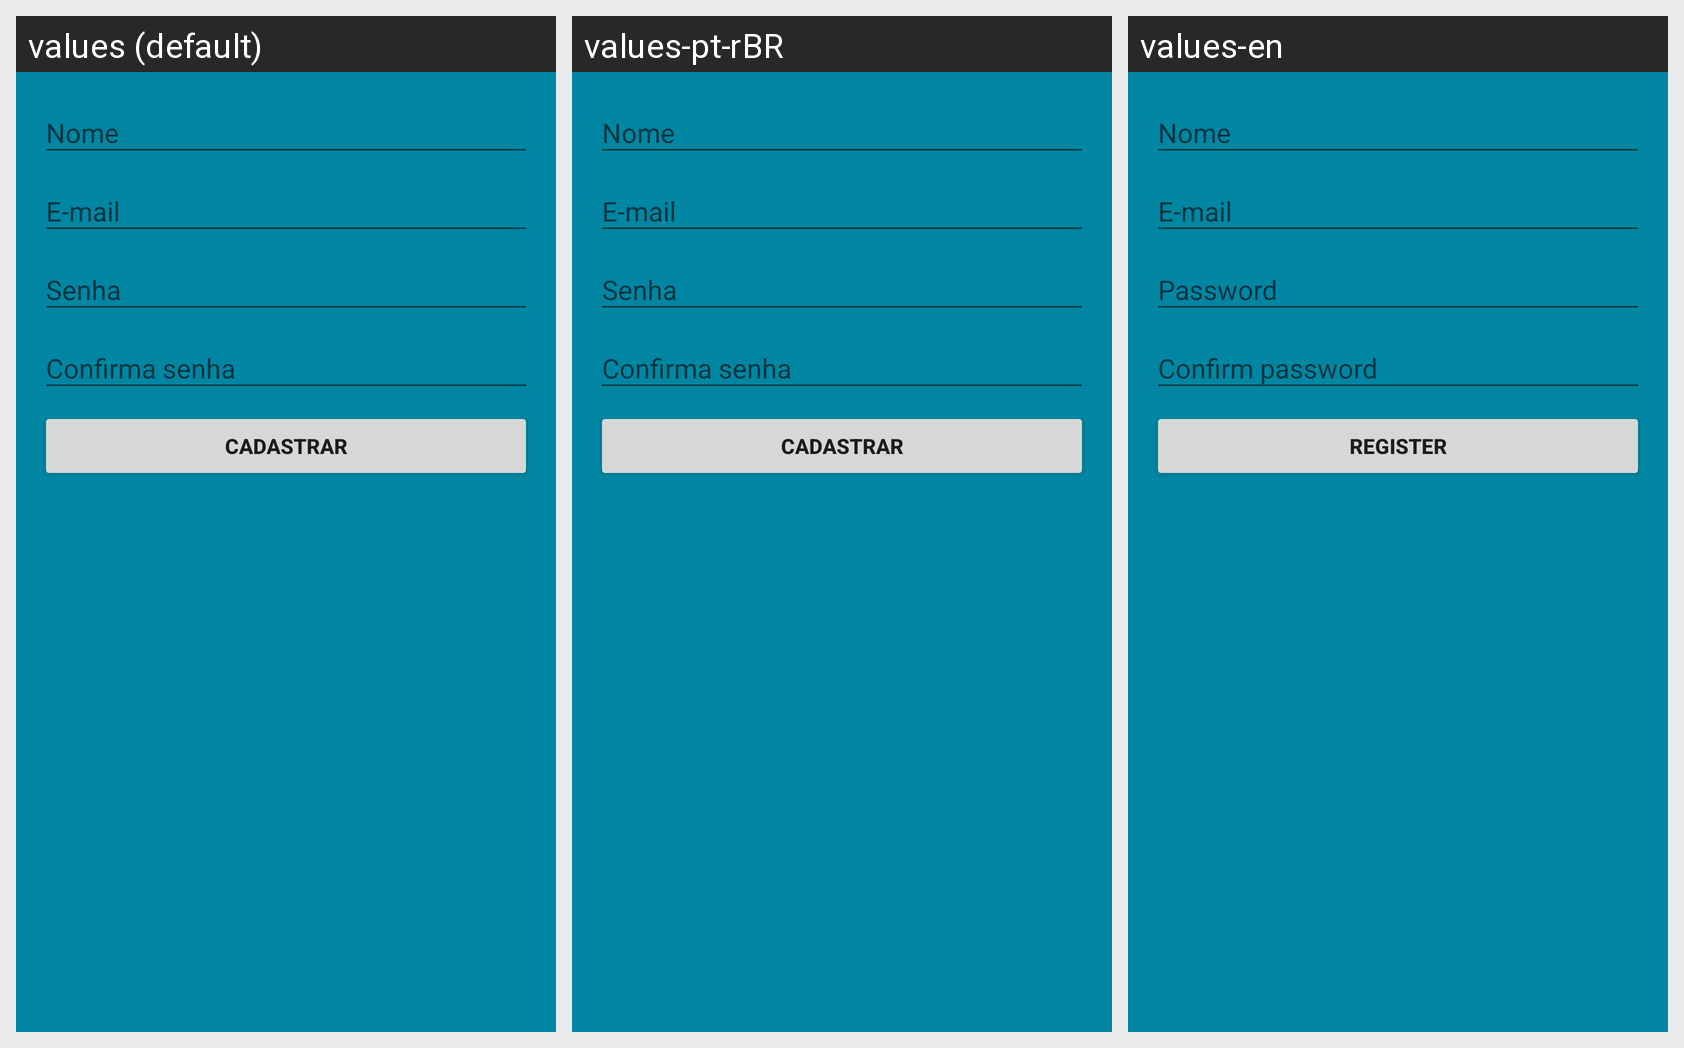

Here is an Android app screen in its default locale and in the app's own translations. Write out the translated-string differences for the strings that appear on this screen.
Android screen res/layout/register_fragment.xml rendered under 3 locales, left to right: values (default), values-pt-rBR, values-en. Device: Nexus 5 (rendered at 1080×1920; each locale shown at half size, 540×960, under a caption strip naming it); theme AppTheme.
Strings drawn on this screen, with the default value and each locale's value (text and hints the layout hard-codes, and strings that could not be matched under every locale, appear in the picture but are not listed):

e_mail
  values: E-mail
  values-pt-rBR: E-mail
  values-en: E-mail

password
  values: Senha
  values-pt-rBR: Senha
  values-en: Password

confirm_password
  values: Confirma senha
  values-pt-rBR: Confirma senha
  values-en: Confirm password

register
  values: Cadastrar
  values-pt-rBR: Cadastrar
  values-en: Register
